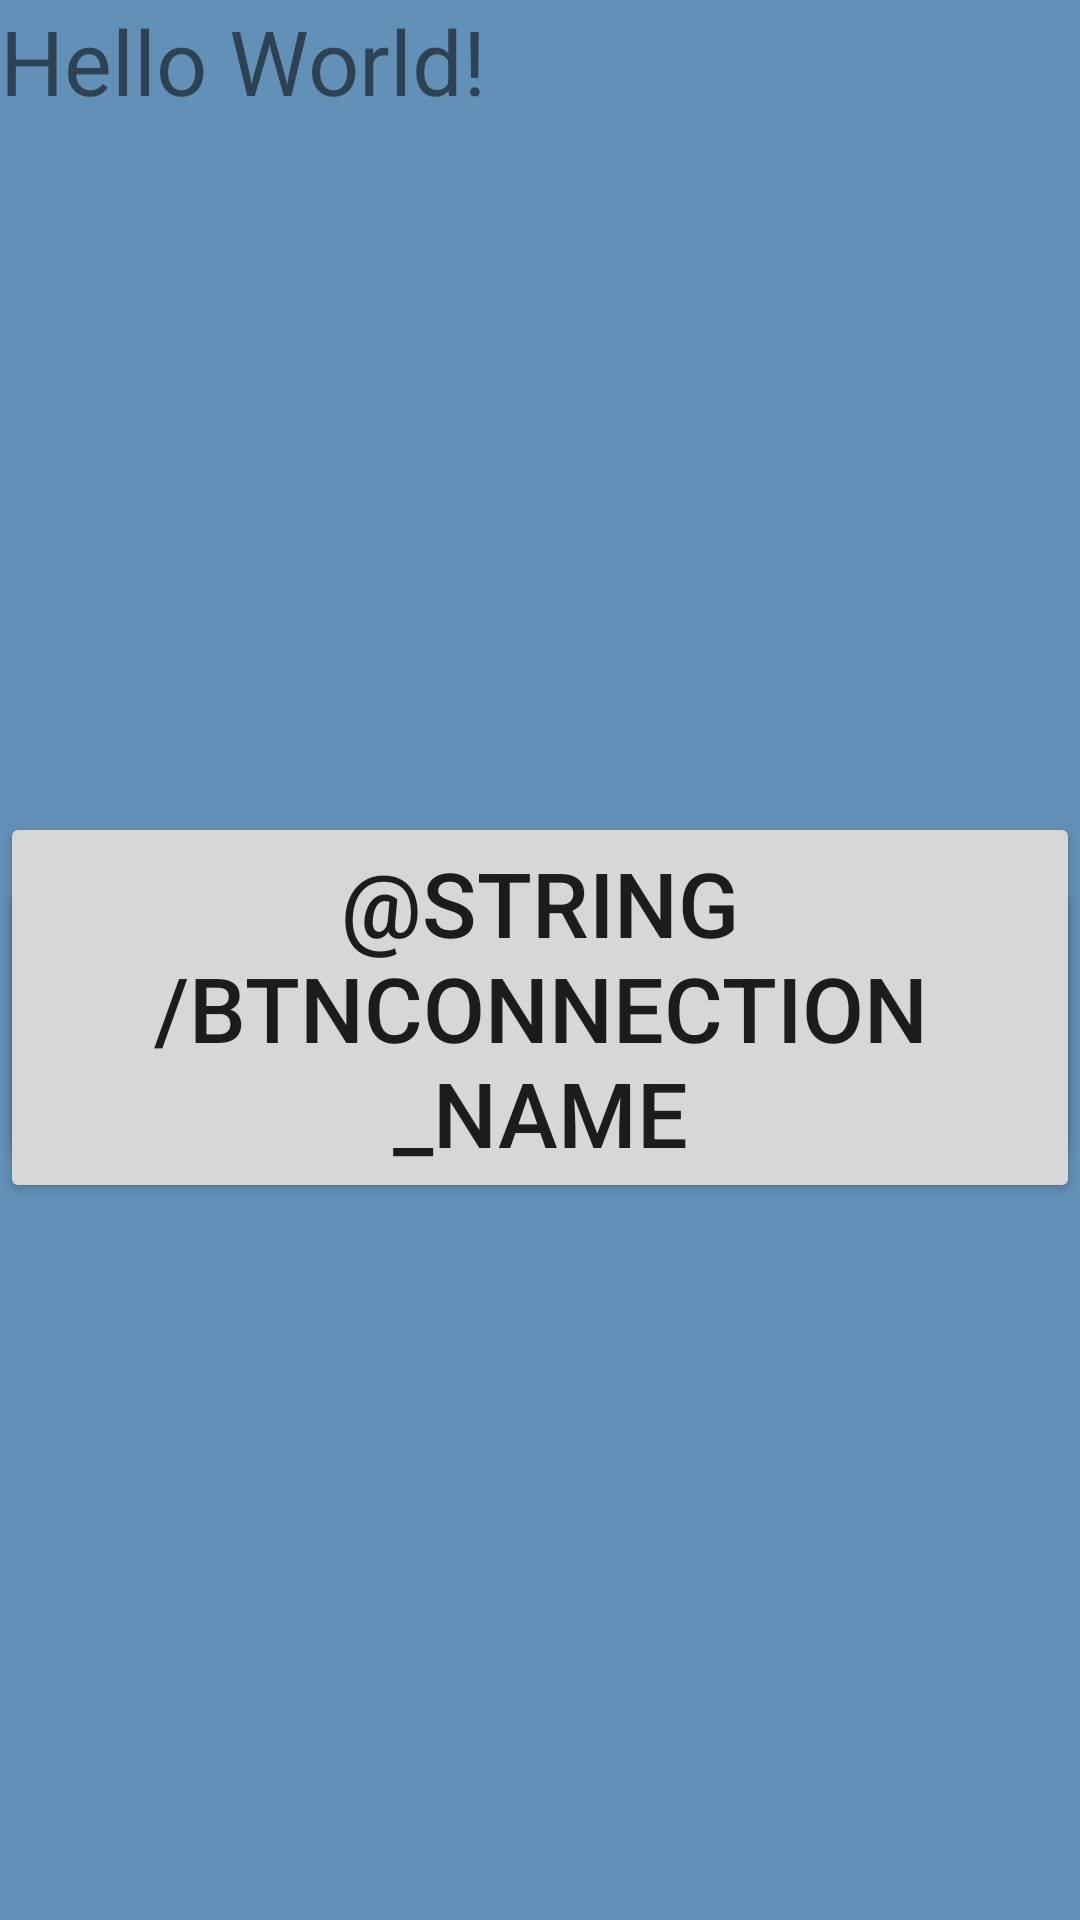

Android layout source for this screen:
<!-- AndroidManifest.xml: activity theme Horo2 -->
<!-- res/layout/activity_main.xml -->
<?xml version="1.0" encoding="utf-8"?>
<android.support.constraint.ConstraintLayout xmlns:android="http://schemas.android.com/apk/res/android"
    xmlns:app="http://schemas.android.com/apk/res-auto"
    xmlns:tools="http://schemas.android.com/tools"
    android:layout_width="match_parent"
    android:layout_height="match_parent"
    tools:context=".MainActivity">

    <LinearLayout
        android:layout_width="match_parent"
        android:layout_height="match_parent"

        android:orientation="vertical">


        <LinearLayout
            android:layout_width="match_parent"
            android:layout_height="wrap_content"
            android:orientation="horizontal">

            <TextView
                android:layout_width="wrap_content"
                android:layout_height="wrap_content"
                android:textSize="30sp"
                android:text="Hello World!"
                android:id="@+id/returnText"
                app:layout_constraintBottom_toBottomOf="parent"
                app:layout_constraintLeft_toLeftOf="parent"
                app:layout_constraintRight_toRightOf="parent"
                app:layout_constraintTop_toTopOf="parent" />



        </LinearLayout>

        <RelativeLayout
            android:layout_width="match_parent"
            android:layout_height="match_parent"
            android:orientation="horizontal">

            <Button
                android:layout_width="wrap_content"
                android:layout_height="wrap_content"
                android:layout_centerInParent="true"
                android:textSize="30sp"
                android:text="@string/btnreset_name"
                android:id="@+id/btnReset"/>

            <Button
                android:id="@+id/btnCo"
                android:layout_width="wrap_content"
                android:layout_height="wrap_content"
                android:layout_alignParentBottom="true"
                android:layout_centerHorizontal="true"
                android:layout_marginBottom="239dp"
                android:text="@string/btnconnection_name"
                android:textSize="30sp" />



        </RelativeLayout>

    </LinearLayout>



</android.support.constraint.ConstraintLayout>
<!-- resources referenced by this layout -->
<resources>
  <string name="btnconnection_name">Connexion</string>
  <string name="btnreset_name">Réinitialiser</string>
  <style name="Horo2" parent="Base.Theme.AppCompat.Light.DarkActionBar">
          <item name="colorPrimary">@color/blue_ocean_horo</item>
          <item name="android:navigationBarColor">@color/blue_ocean_horo</item>
          <item name="colorPrimaryDark">@color/blue_beige_blue</item>
          <item name="android:colorBackground">@color/blue_blue_horo</item>
      </style>
  <color name="blue_ocean_horo">#1a293d</color>
  <color name="blue_beige_blue">#cdd9d9</color>
  <color name="blue_blue_horo">#6290b6</color>
</resources>
